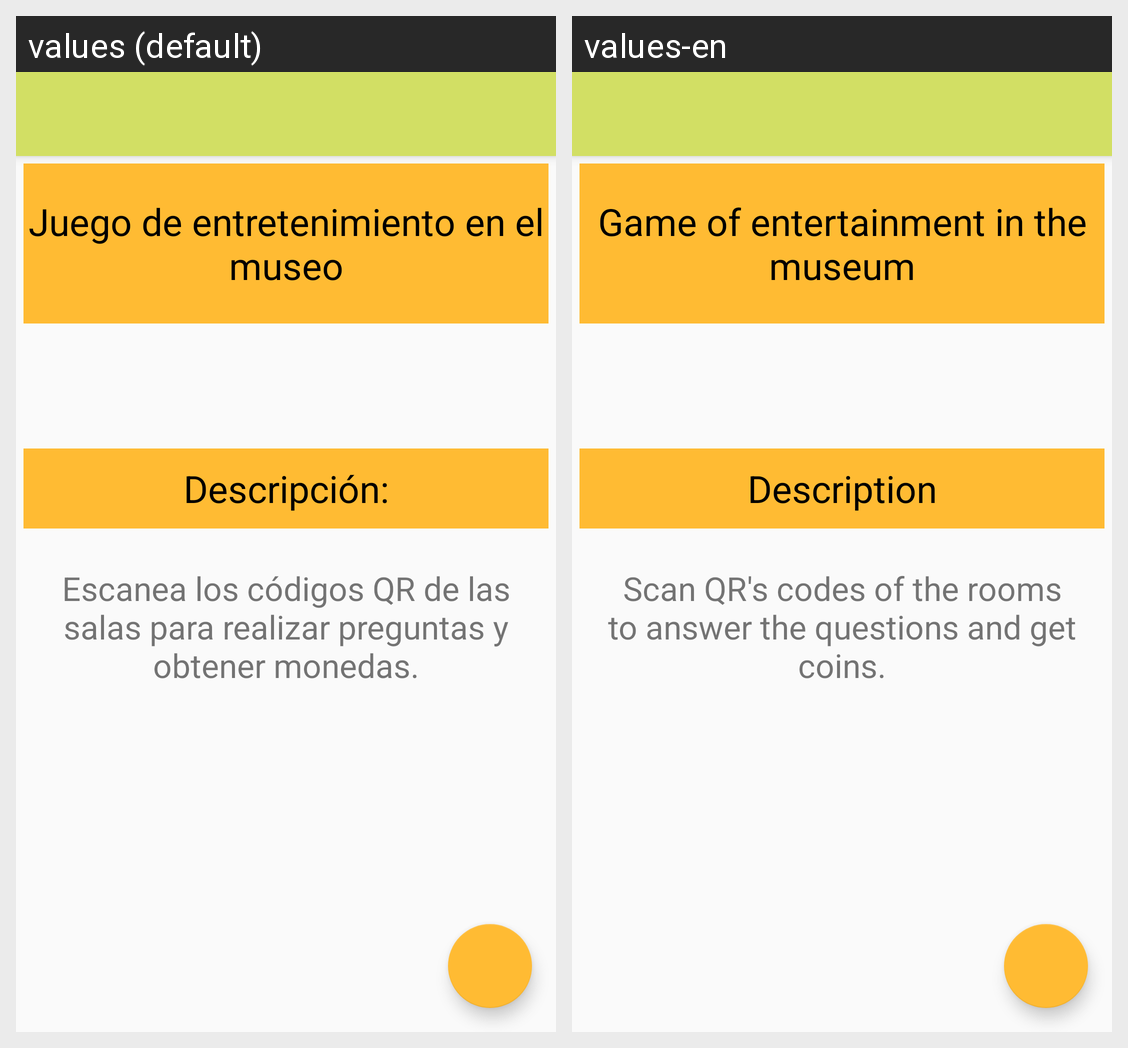

Strings drawn on this Android screen and how each of the app's shown locales translates them:
Android screen res/layout/activity_principal.xml rendered under 2 locales, left to right: values (default), values-en. Device: Nexus 5 (rendered at 1080×1920; each locale shown at half size, 540×960, under a caption strip naming it); theme AppTheme.
Strings drawn on this screen, with the default value and each locale's value (text and hints the layout hard-codes, and strings that could not be matched under every locale, appear in the picture but are not listed):

titulo
  values: Juego de entretenimiento en el museo
  values-en: Game of entertainment in the museum

desc
  values: Descripción:
  values-en: Description

descripcion
  values: Escanea los códigos QR de las salas para realizar preguntas y obtener monedas.
  values-en: Scan QR's codes of the rooms to answer the questions and get coins.
